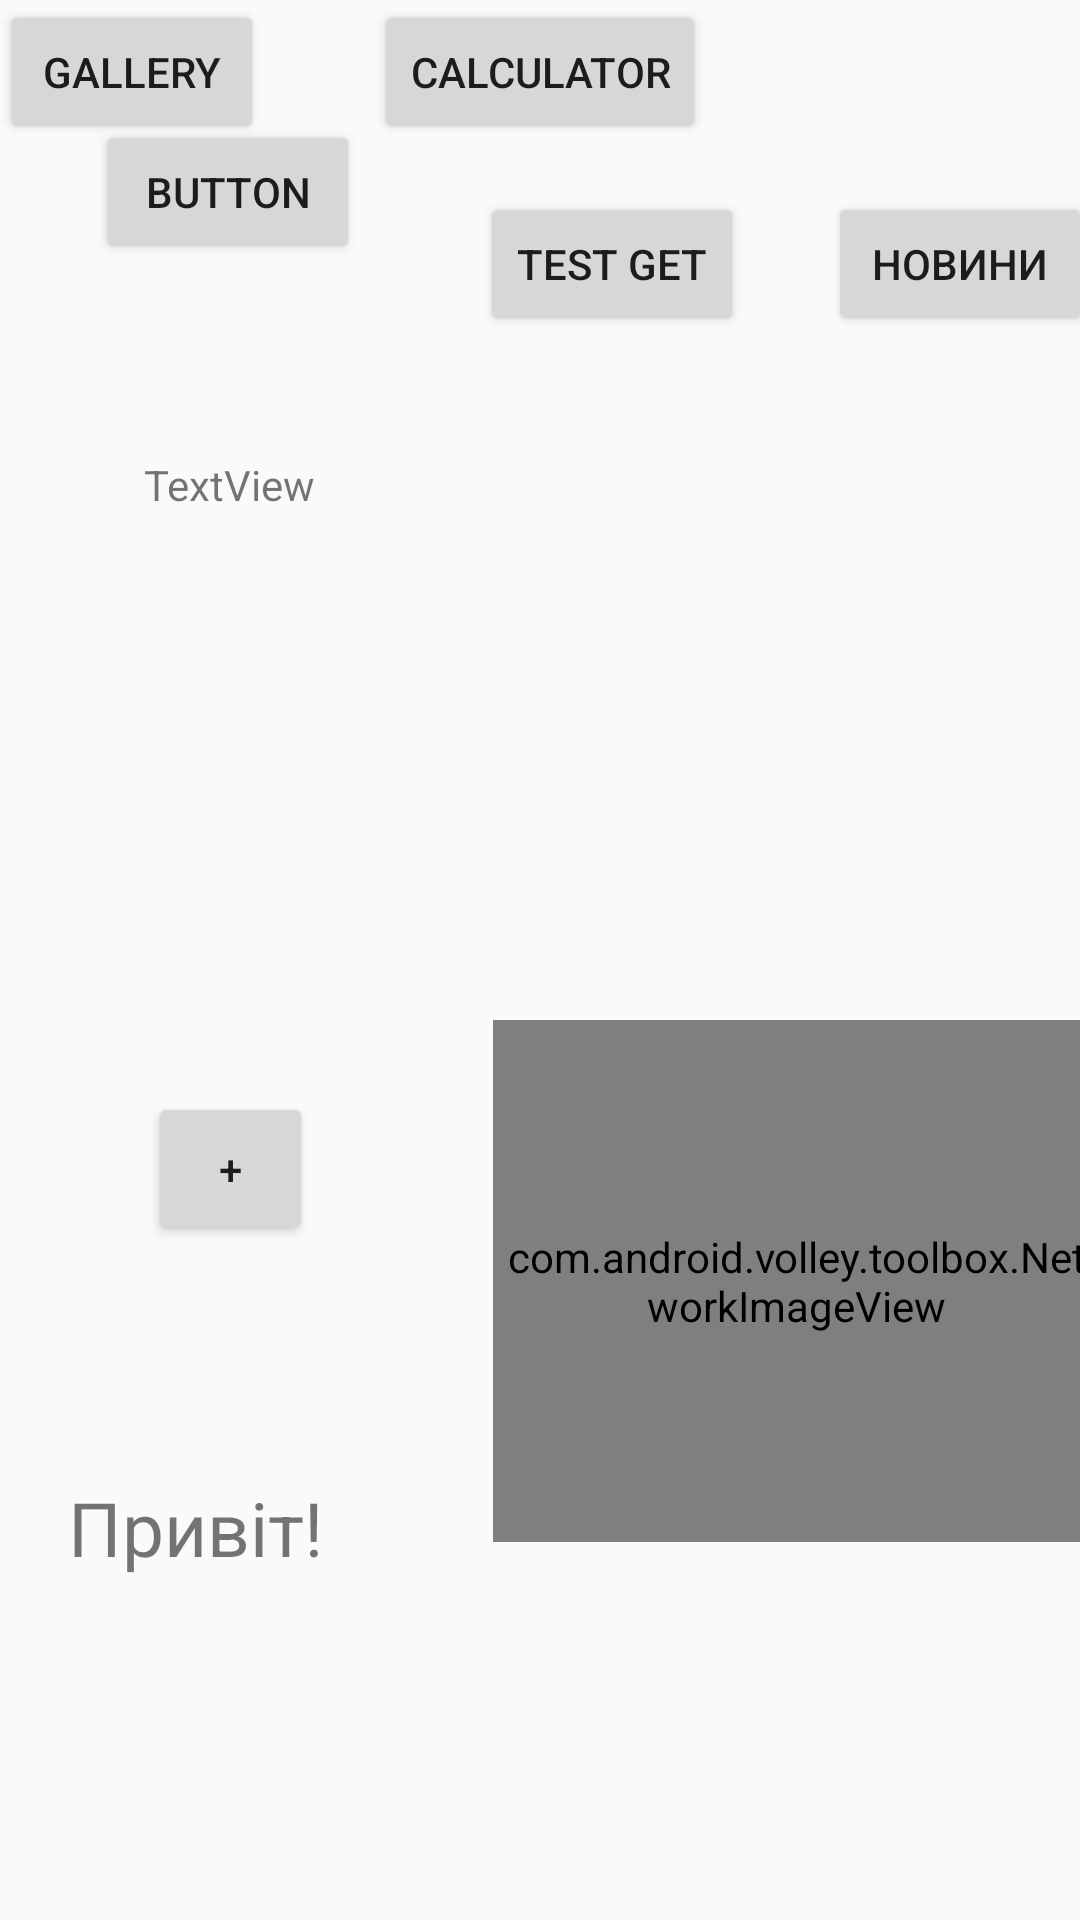

The Android layout XML behind this screen, and the referenced resources:
<!-- AndroidManifest.xml: application theme AppTheme -->
<!-- res/layout/activity_main.xml -->
<?xml version="1.0" encoding="utf-8"?>
<androidx.constraintlayout.widget.ConstraintLayout xmlns:android="http://schemas.android.com/apk/res/android"
    xmlns:app="http://schemas.android.com/apk/res-auto"
    xmlns:tools="http://schemas.android.com/tools"
    android:layout_width="match_parent"
    android:layout_height="match_parent"
    tools:context=".MainActivity">

    <TextView
        android:layout_width="wrap_content"
        android:layout_height="wrap_content"
        android:text="Привіт!"
        android:textSize="25dp"
        app:layout_constraintBottom_toBottomOf="parent"
        app:layout_constraintHorizontal_bias="0.083"
        app:layout_constraintLeft_toLeftOf="parent"
        app:layout_constraintRight_toRightOf="parent"
        app:layout_constraintTop_toBottomOf="@+id/btn_plus"
        app:layout_constraintVertical_bias="0.404" />

    <Button
        android:id="@+id/btn_plus"
        android:layout_width="55dp"
        android:layout_height="51dp"
        android:layout_marginTop="364dp"
        android:onClick="btnClickPlus"
        android:text="+"
        app:layout_constraintEnd_toEndOf="parent"
        app:layout_constraintHorizontal_bias="0.162"
        app:layout_constraintStart_toStartOf="parent"
        app:layout_constraintTop_toTopOf="parent" />

    <Button
        android:id="@+id/button2"
        android:layout_width="wrap_content"
        android:layout_height="wrap_content"
        android:onClick="btnClickcalculator"
        android:text="calculator"
        app:layout_constraintEnd_toEndOf="parent"
        app:layout_constraintStart_toStartOf="parent"
        app:layout_constraintTop_toTopOf="parent" />


    <Button
        android:id="@+id/btn_get_test"
        android:layout_width="wrap_content"
        android:layout_height="wrap_content"
        android:layout_marginStart="160dp"
        android:layout_marginTop="16dp"
        android:onClick="TestGet"
        android:text="test get"
        app:layout_constraintStart_toStartOf="parent"
        app:layout_constraintTop_toBottomOf="@+id/button2" />

    <TextView
        android:id="@+id/textVtestGet"
        android:layout_width="309dp"
        android:layout_height="120dp"
        android:layout_marginStart="48dp"
        android:layout_marginTop="40dp"
        android:text="TextView"
        app:layout_constraintStart_toStartOf="parent"
        app:layout_constraintTop_toBottomOf="@+id/btn_get_test" />

    <com.android.volley.toolbox.NetworkImageView
        android:id="@+id/chooseImage"
        android:layout_width="202dp"
        android:layout_height="174dp"
        android:layout_gravity="center_horizontal"
        android:layout_marginStart="60dp"
        android:layout_marginTop="68dp"
        app:layout_constraintStart_toEndOf="@+id/btn_plus"
        app:layout_constraintTop_toBottomOf="@+id/textVtestGet" />

    <Button
        android:id="@+id/button"
        android:layout_width="wrap_content"
        android:layout_height="wrap_content"
        android:layout_marginStart="32dp"
        android:layout_marginTop="40dp"
        android:onClick="btnlogin"
        android:text="Button"
        app:layout_constraintStart_toStartOf="parent"
        app:layout_constraintTop_toTopOf="parent" />

    <Button
        android:id="@+id/btnNews"
        android:layout_width="wrap_content"
        android:layout_height="wrap_content"
        android:layout_marginStart="28dp"
        android:layout_marginTop="64dp"
        android:onClick="btnNews"
        android:text="Новини"
        app:layout_constraintStart_toEndOf="@+id/btn_get_test"
        app:layout_constraintTop_toTopOf="parent" />

    <Button
        android:id="@+id/btnGallery"
        android:layout_width="wrap_content"
        android:layout_height="wrap_content"
        android:onClick="btnGallery"
        android:text="Gallery"
        tools:layout_editor_absoluteX="211dp"
        tools:layout_editor_absoluteY="558dp" />


</androidx.constraintlayout.widget.ConstraintLayout>
<!-- resources referenced by this layout -->
<resources>
  <style name="AppTheme" parent="Theme.AppCompat.Light.DarkActionBar">
          
      </style>
</resources>
